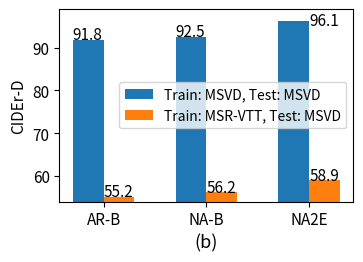

Recreate this plot in Python.
import matplotlib.pyplot as plt
import numpy as np
from matplotlib.pyplot import MultipleLocator
x_major_locator=MultipleLocator(1)

x = np.arange(3)
x_labels = ['', 'AR-B', 'NA-B', 'NA2E']
bar_width = 0.3
rotation = 0
fontsize = 11
#beam_alpha 1.0 1.15, 1.0
'''
bleu_msvd_msvd = [48.7, 51.4, 52.4]
bleu_vtt_msvd = [34.54, 37.44, 37.91]

ax = plt.subplot(111)
ax.bar(x-bar_width/2, bleu_msvd_msvd, bar_width, label='Train: MSVD, Test: MSVD')
ax.bar(x+bar_width/2, bleu_vtt_msvd, bar_width,  label='Train: MSR-VTT, Test: MSVD')
for a, b in zip(x, bleu_msvd_msvd):
    ax.text(a-0.3, b+0.12, "%.1f"%b, fontsize=fontsize)
for i, (a, b) in enumerate(zip(x, bleu_vtt_msvd)):
    if i == 3:
        ax.text(a, b+0.12, "%.1f"%b, fontsize=fontsize, color='r', fontweight='bold')
    else:
        ax.text(a, b+0.12, "%.1f"%b, fontsize=fontsize)

ax.set_ylim(33, 55)
ax.set_xticklabels(x_labels, rotation=rotation, fontsize=fontsize)
ax.xaxis.set_major_locator(x_major_locator)
ax.set_ylabel('BLEU@4', fontsize=fontsize)
#ax.legend()
ax.legend(loc='center right')
plt.subplots_adjust(left=0.15, bottom=0.2, right=0.99, top=0.97, wspace=0.25, hspace=None)
plt.xlabel("(a)", fontsize=fontsize+2)
plt.yticks(fontsize=fontsize)
fig = plt.gcf()
fig.set_size_inches(3.5, 2.5)
plt.savefig('./a_generalization_bleu.png')
plt.show()

'''
cider_msvd_msvd = [91.8, 92.5, 96.1]
cider_vtt_msvd = [55.17, 56.19, 58.94]
ax = plt.subplot(111)
ax.bar(x-bar_width/2, cider_msvd_msvd, bar_width, label='Train: MSVD, Test: MSVD')
ax.bar(x+bar_width/2, cider_vtt_msvd, bar_width,  label='Train: MSR-VTT, Test: MSVD')
for i, (a, b) in enumerate(zip(x, cider_msvd_msvd)):
    if i == 2:
        ax.text(a, b-0.8, "%.1f"%b, fontsize=fontsize)
    else:
        ax.text(a-0.3, b+0.2, "%.1f"%b, fontsize=fontsize)
for i, (a, b) in enumerate(zip(x, cider_vtt_msvd)):
    if i == 3:
        ax.text(a, b+0.12, "%.1f"%b, fontsize=fontsize, color='r', fontweight='bold')
    else:
        ax.text(a, b+0.12, "%.1f"%b, fontsize=fontsize)

ax.set_ylim(54, 99)
ax.set_xticklabels(x_labels, rotation=rotation, fontsize=fontsize)
ax.xaxis.set_major_locator(x_major_locator)
ax.set_ylabel('CIDEr-D', fontsize=fontsize)
#ax.legend()
ax.legend(loc='center right')
plt.subplots_adjust(left=0.15, bottom=0.2, right=0.99, top=0.97, wspace=0.25, hspace=None)
plt.xlabel("(b)", fontsize=fontsize+2)
plt.yticks(fontsize=fontsize)
fig = plt.gcf()
fig.set_size_inches(3.5, 2.5)
plt.savefig('./b_generalization_cider.png')
plt.show()
